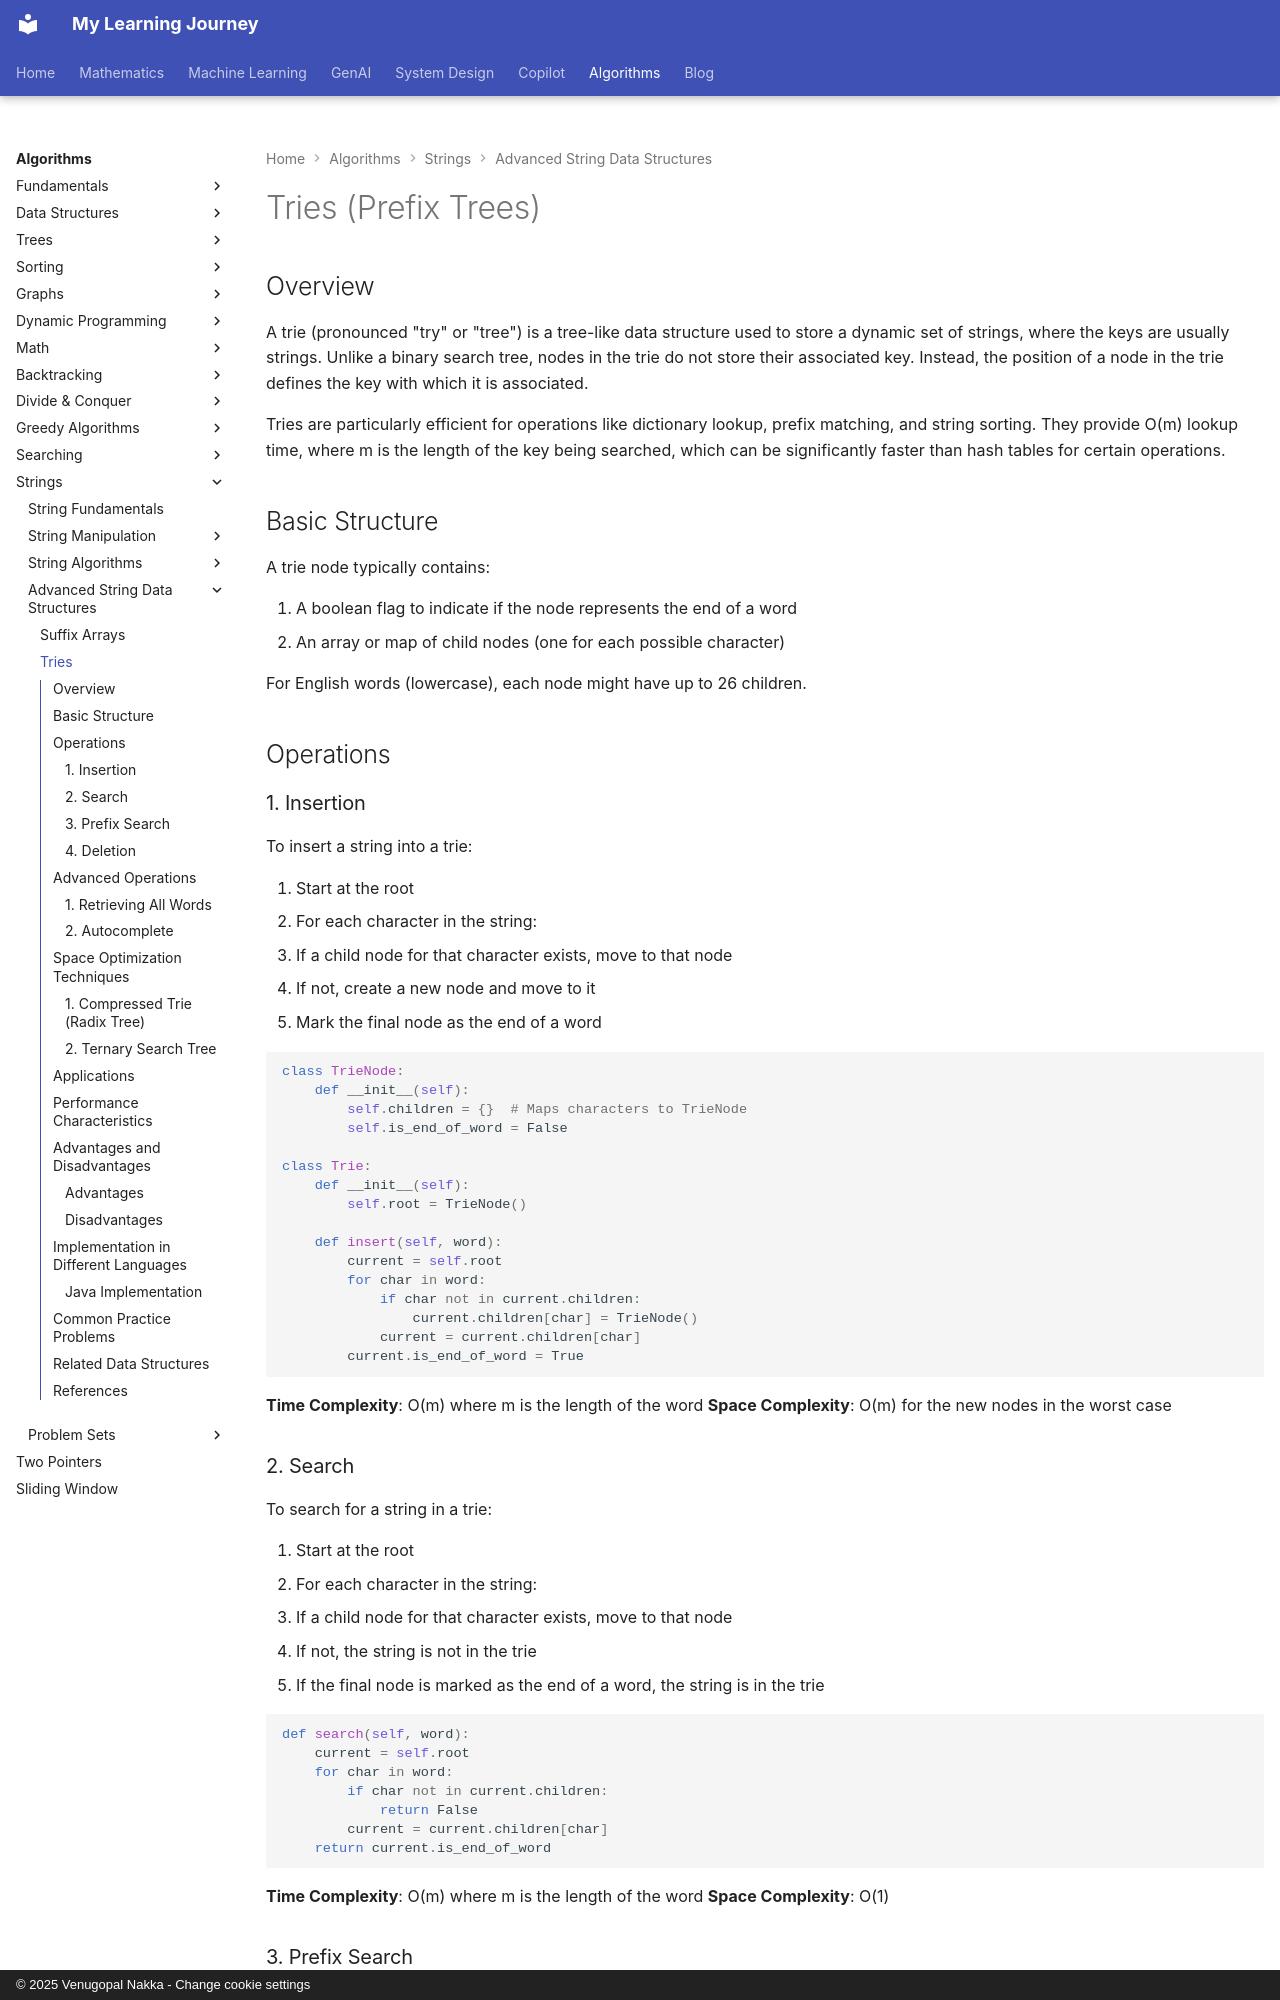

repository: nvgr-GenAI/my-learning · page: algorithms/strings/tries/index.html · generator: mkdocs · copyright: © 2025 Venugopal Nakka - Change cookie settings

# Tries (Prefix Trees)

## Overview

A trie (pronounced "try" or "tree") is a tree-like data structure used to store a dynamic set of strings, where the keys are usually strings. Unlike a binary search tree, nodes in the trie do not store their associated key. Instead, the position of a node in the trie defines the key with which it is associated.

Tries are particularly efficient for operations like dictionary lookup, prefix matching, and string sorting. They provide O(m) lookup time, where m is the length of the key being searched, which can be significantly faster than hash tables for certain operations.

## Basic Structure

A trie node typically contains:

1. A boolean flag to indicate if the node represents the end of a word
2. An array or map of child nodes (one for each possible character)

For English words (lowercase), each node might have up to 26 children.

## Operations

### 1. Insertion

To insert a string into a trie:

1. Start at the root
2. For each character in the string:
   - If a child node for that character exists, move to that node
   - If not, create a new node and move to it
3. Mark the final node as the end of a word

```python
class TrieNode:
    def __init__(self):
        self.children = {}  # Maps characters to TrieNode
        self.is_end_of_word = False

class Trie:
    def __init__(self):
        self.root = TrieNode()
    
    def insert(self, word):
        current = self.root
        for char in word:
            if char not in current.children:
                current.children[char] = TrieNode()
            current = current.children[char]
        current.is_end_of_word = True
```

**Time Complexity**: O(m) where m is the length of the word
**Space Complexity**: O(m) for the new nodes in the worst case

### 2. Search

To search for a string in a trie:

1. Start at the root
2. For each character in the string:
   - If a child node for that character exists, move to that node
   - If not, the string is not in the trie
3. If the final node is marked as the end of a word, the string is in the trie

```python
def search(self, word):
    current = self.root
    for char in word:
        if char not in current.children:
            return False
        current = current.children[char]
    return current.is_end_of_word
```

**Time Complexity**: O(m) where m is the length of the word
**Space Complexity**: O(1)
